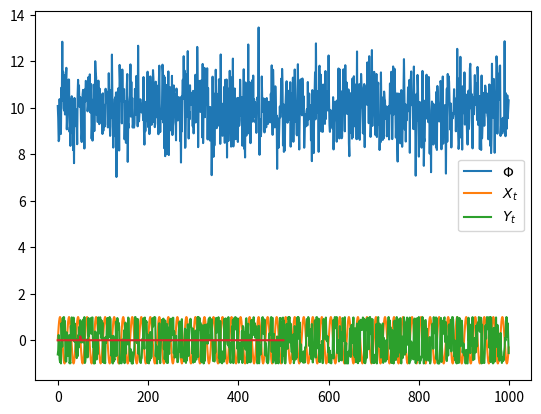

The matplotlib source for this figure:
import numpy as np
import matplotlib.pyplot as plt
from numpy import pi as pi
from numpy import sin as sin
from scipy import signal

# example 
N=1000
f=50
T=1/f
t=np.arange(N)
Phi=np.random.normal(10,1,N)
X=sin(2*pi*f*t/N)
Y=sin(2*pi*f*t/N + Phi)

plt.plot(Phi)
plt.plot(X)
plt.plot(Y)
plt.legend(['$\Phi$','$X_t$','$Y_t$'])
plt.show()

#F, Pxx_den = signal.periodogram(X,N)
#plt.semilogy(F, Pxx_den)
G, Pyy_den = signal.periodogram(Y,N)
plt.plot(G, Pyy_den)
#plt.legend(['$F(X)$','$F(Y)$'])
plt.show()
